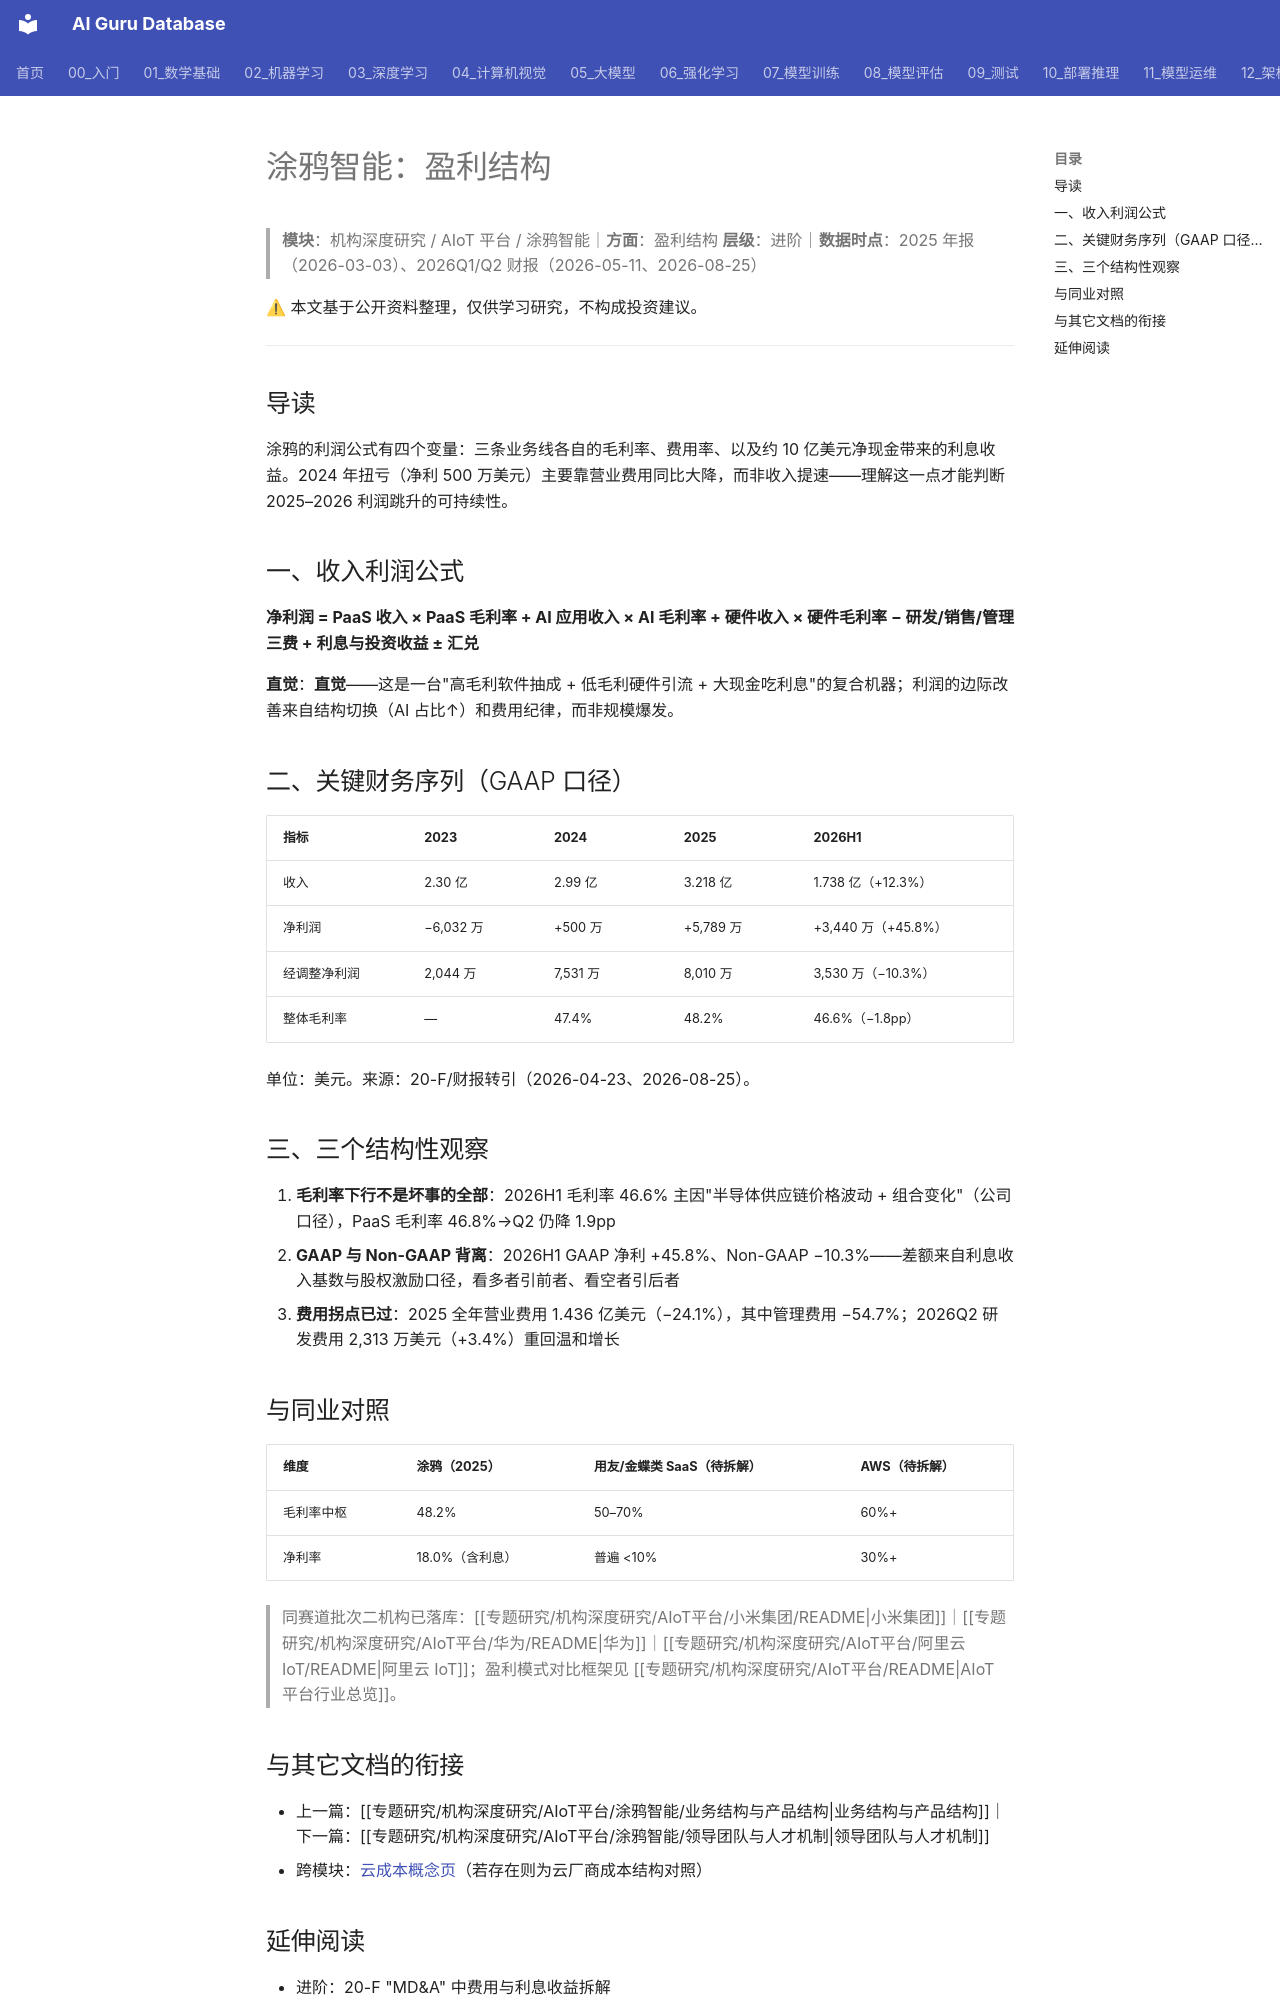

repository: ai-guru-global/ai-guru-database · page: 专题研究/机构深度研究/AIoT平台/涂鸦智能/盈利结构/index.html · generator: mkdocs

---
title: 涂鸦智能：盈利结构
category: -research
tags: ["涂鸦智能", "盈利结构", "毛利率", "利润拆解", "机构拆解"]
summary: "净利润 = PaaS×46% + AI应用×72% + 硬件×23% − 三费 + 现金收益；2024 扭亏靠费用纪律而非收入提速。"
created: 2026-11-16
updated: 2026-11-24
tier: supporting
aliases: [Tuya 盈利结构]
sources: []
name_zh: "涂鸦智能-盈利结构"
---

# 涂鸦智能：盈利结构

> **模块**：机构深度研究 / AIoT 平台 / 涂鸦智能｜**方面**：盈利结构
> **层级**：进阶｜**数据时点**：2025 年报（2026-03-03）、2026Q1/Q2 财报（2026-05-11、2026-08-25）

⚠ 本文基于公开资料整理，仅供学习研究，不构成投资建议。

---

## 导读

涂鸦的利润公式有四个变量：三条业务线各自的毛利率、费用率、以及约 10 亿美元净现金带来的利息收益。2024 年扭亏（净利 500 万美元）主要靠营业费用同比大降，而非收入提速——理解这一点才能判断 2025–2026 利润跳升的可持续性。

## 一、收入利润公式

**净利润 = PaaS 收入 × PaaS 毛利率 + AI 应用收入 × AI 毛利率 + 硬件收入 × 硬件毛利率 − 研发/销售/管理三费 + 利息与投资收益 ± 汇兑**

**直觉**：**直觉**——这是一台"高毛利软件抽成 + 低毛利硬件引流 + 大现金吃利息"的复合机器；利润的边际改善来自结构切换（AI 占比↑）和费用纪律，而非规模爆发。

## 二、关键财务序列（GAAP 口径）

| 指标 | 2023 | 2024 | 2025 | 2026H1 |
|------|------|------|------|--------|
| 收入 | 2.30 亿 | 2.99 亿 | 3.218 亿 | 1.738 亿（+12.3%） |
| 净利润 | −6,032 万 | +500 万 | +5,789 万 | +3,440 万（+45.8%） |
| 经调整净利润 | 2,044 万 | 7,531 万 | 8,010 万 | 3,530 万（−10.3%） |
| 整体毛利率 | — | 47.4% | 48.2% | 46.6%（−1.8pp） |

单位：美元。来源：20-F/财报转引（2026-04-23、2026-08-25）。

## 三、三个结构性观察

1. **毛利率下行不是坏事的全部**：2026H1 毛利率 46.6% 主因"半导体供应链价格波动 + 组合变化"（公司口径），PaaS 毛利率 46.8%→Q2 仍降 1.9pp
2. **GAAP 与 Non-GAAP 背离**：2026H1 GAAP 净利 +45.8%、Non-GAAP −10.3%——差额来自利息收入基数与股权激励口径，看多者引前者、看空者引后者
3. **费用拐点已过**：2025 全年营业费用 1.436 亿美元（−24.1%），其中管理费用 −54.7%；2026Q2 研发费用 2,313 万美元（+3.4%）重回温和增长

## 与同业对照

| 维度 | 涂鸦（2025） | 用友/金蝶类 SaaS（待拆解） | AWS（待拆解） |
|------|--------------|----------------------------|----------------|
| 毛利率中枢 | 48.2% | 50–70% | 60%+ |
| 净利率 | 18.0%（含利息） | 普遍 <10% | 30%+ |

> 同赛道批次二机构已落库：[[专题研究/机构深度研究/AIoT平台/小米集团/README|小米集团]]｜[[专题研究/机构深度研究/AIoT平台/华为/README|华为]]｜[[专题研究/机构深度研究/AIoT平台/阿里云IoT/README|阿里云 IoT]]；盈利模式对比框架见 [[专题研究/机构深度研究/AIoT平台/README|AIoT 平台行业总览]]。
